Run: headless pygame with SDL's dummy video driver; simulated clock (each Clock.tick advances the game by its frame time, no real sleeping); random seed 0; keys injected as events and as key.get_pressed() state; no mouse input.
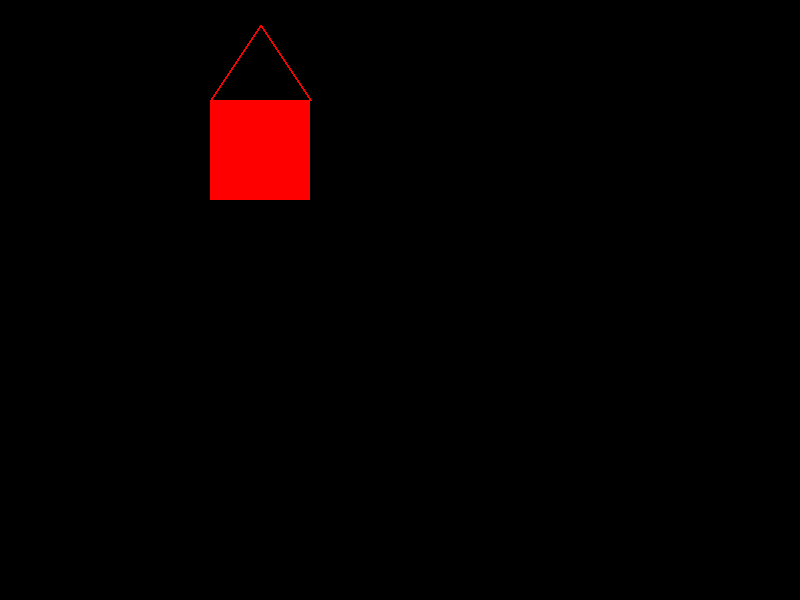
Frame 1 of 4 · flips 1–60 · no input
Frame 2 of 4 · flips 61–180 · tapped SPACE, RETURN · held RIGHT (→), D · screen unchanged from frame 1, image omitted
Frame 3 of 4 · flips 181–300 · held DOWN (↓), S · screen unchanged from frame 2, image omitted
Frame 4 of 4 · flips 301–420 · held LEFT (←), A, UP (↑), W · screen unchanged from frame 3, image omitted

The pygame program that drew these frames:

import pygame
pygame.init()
tela = pygame.display.set_mode((800, 600), 0)
VERMELHO = (255, 0, 0)


def ponto_na_tela(x, y):
    na_tela = x > 0 and x < 800 and y > 0 and y < 600
    return na_tela


def desenhar_casinha(x, y=0):
    # Calcular Regras
    # x = 500
    # y = 400
    altura = 100
    largura = 100
    altura_telhado = altura * 3//4
    x1 = x - largura // 2
    y1 = y - altura // 2
    x2 = x
    y2 = y1 - altura_telhado
    x3 = x1 + largura
    y3 = y1
    # Pintar na Tela
    pygame.draw.rect(tela, VERMELHO, ((x1, y1), (largura, altura)), 0)
    pygame.draw.line(tela, VERMELHO, (x1, y1), (x2, y2), 2)
    pygame.draw.line(tela, VERMELHO, (x2, y2), (x3, y3), 2)
    # dentro_tela = x1 > 0 and x1 < 800 and y1 > 0 and y1 < 600 and x2 > 0 and x2 < 800 and y2 > 0 and y2 < 800
    # dentro_tela = 0 < x1 < 800 and 0 < y1 < 600 and 0 < x2 < 800 and 0 < y2 < 800
    dentro_tela = ponto_na_tela(x1, y1) and ponto_na_tela(x2, y2) and ponto_na_tela(x3, y3)
    return dentro_tela


jogando = True
while jogando:          # Loop do Jogo
    d1 = desenhar_casinha(260, 150)
    pygame.display.update()
    # Capturar Eventos
    for e in pygame.event.get():
        if e.type == pygame.QUIT:
            jogando = False
            print("Casinha 1 dentro da tela: ", d1)
